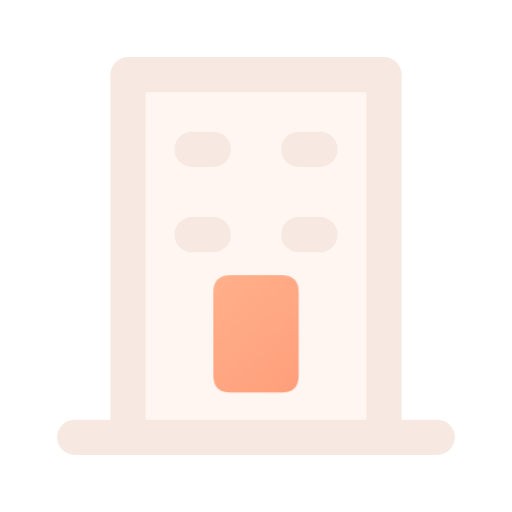
t = 0.00 s
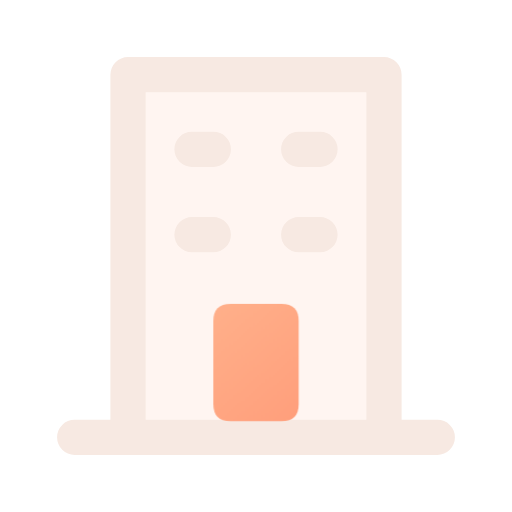
t = 0.16 s
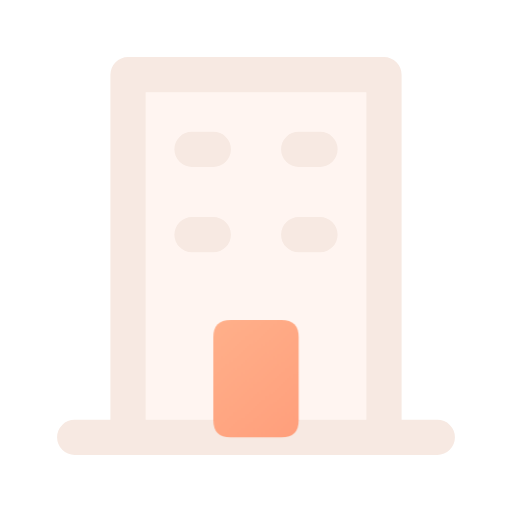
t = 0.34 s
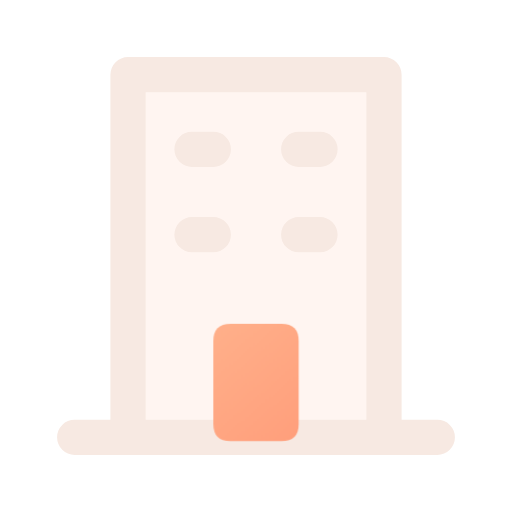
t = 0.46 s
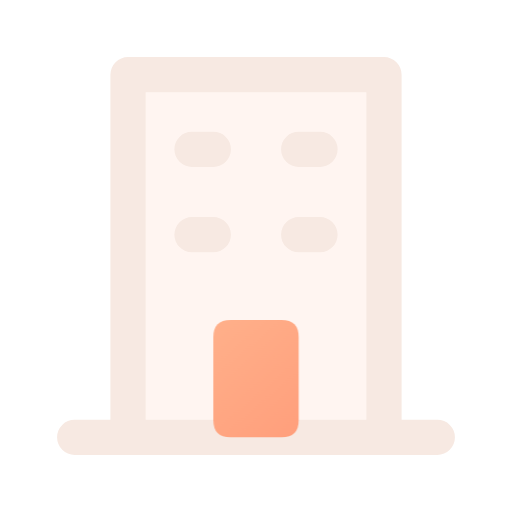
t = 0.66 s
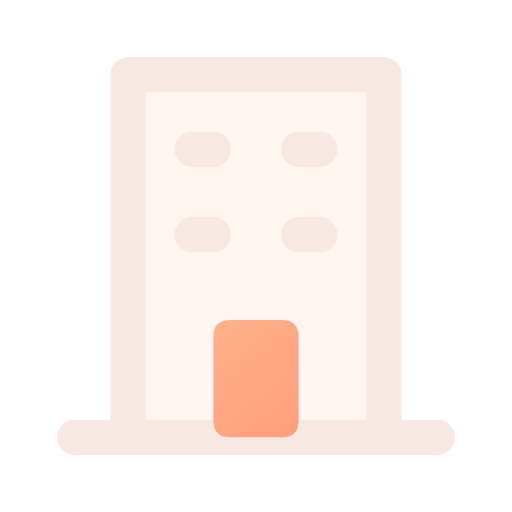
t = 0.80 s

The animated SVG that drew these frames (rendered in a browser with its animation timeline set to each time). Animation: 1 CSS @keyframes rule; one cycle of 0.80 s.

<svg xmlns="http://www.w3.org/2000/svg" width="24" height="24" viewBox="0 0 24 24" fill="none" role="img" aria-label="Office" class="ecui-building-dark-motion">
<title>Office</title>
<desc>The entrance lifts into an otherwise anchored building.</desc>
<defs><linearGradient id="ecui-building-dark-motion-accent" gradientUnits="userSpaceOnUse" x1="4" y1="3" x2="20" y2="22"><stop stop-color="#FFD1A6" style="stop-color:var(--ec-icon-accent,#FFD1A6)"/><stop offset="1" stop-color="#FF9271" style="stop-color:var(--ec-icon-accent-end,#FF9271)"/></linearGradient></defs>
<style>@media(prefers-reduced-motion:no-preference){.ecui-building-dark-motion .p2{transform-box:view-box;transform-origin:12px 12px;animation:ecui-building-dark-motion-p2 800ms cubic-bezier(.3,0,.2,1) 1 backwards}@keyframes ecui-building-dark-motion-p2{0%{transform:translateY(-2.1px)}26%{transform:translateY(-0.7px)}58%{transform:translateY(0.18px)}82%{transform:translateY(0px)}100%{transform:translateY(0px)}}}</style>
<path class="p0" d="M7.5 3.5H16.5Q18 3.5 18 5V19Q18 20.5 16.5 20.5H7.5Q6 20.5 6 19V5Q6 3.5 7.5 3.5Z" fill="#FFAC8A" opacity="0.12" style="fill:var(--ec-icon-soft,#FFAC8A)"/>
<path class="p1" d="M6 20.5V3.5H18V20.5M3.5 20.5H20.5M9 7H10M14 7H15M9 11H10M14 11H15" fill="none" stroke="#F7E9E2" stroke-width="1.65" stroke-linecap="round" stroke-linejoin="round" style="stroke:var(--ec-icon-ink,#F7E9E2)"/>
<path class="p2" d="M10.8 15H13.2Q14 15 14 15.8V19.7Q14 20.5 13.2 20.5H10.8Q10 20.5 10 19.7V15.8Q10 15 10.8 15Z" fill="url(#ecui-building-dark-motion-accent)"/>
</svg>
